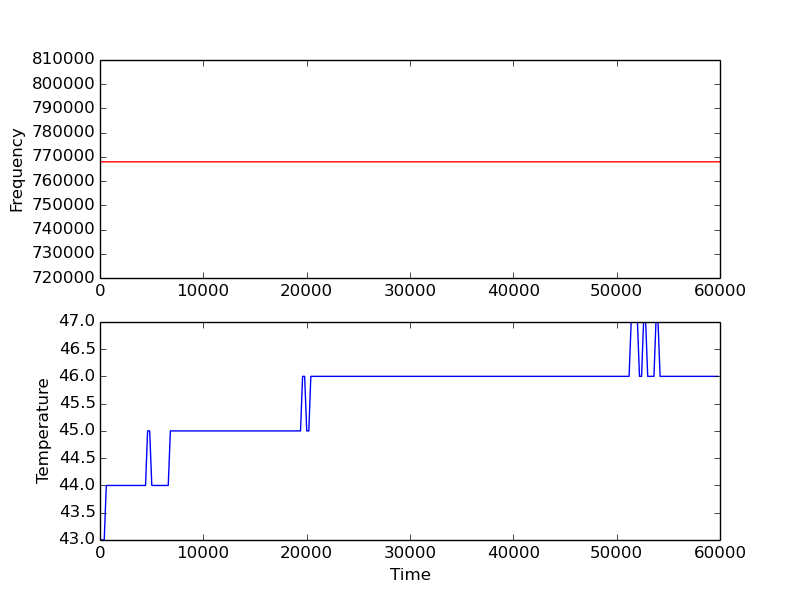

Values plotted in this chart, from the file beside it:
4, 43, 43, 43, 43
208, 43, 43, 43, 43
409, 43, 43, 43, 43
609, 44, 44, 44, 44
805, 44, 44, 44, 44
1005, 44, 44, 44, 44
1206, 44, 44, 44, 44
1406, 44, 44, 44, 44
1606, 44, 44, 44, 44
1802, 44, 44, 44, 44
2007, 44, 44, 44, 44
2203, 44, 44, 44, 44
2403, 44, 44, 44, 44
2604, 44, 44, 44, 44
2804, 44, 44, 44, 44
3004, 44, 44, 44, 44
3205, 44, 44, 44, 44
3405, 44, 44, 44, 44
3605, 44, 44, 44, 44
3810, 44, 44, 44, 44
4007, 44, 44, 44, 44
4206, 44, 44, 44, 44
4407, 44, 44, 44, 44
4607, 45, 45, 45, 45
4807, 45, 45, 45, 45
5013, 44, 44, 44, 44
5214, 44, 44, 44, 44
5414, 44, 44, 44, 44
5614, 44, 44, 44, 44
5810, 44, 44, 44, 44
6015, 44, 44, 44, 44
6211, 44, 44, 44, 44
6415, 44, 44, 44, 44
6605, 44, 44, 44, 44
6810, 45, 45, 45, 45
7006, 45, 45, 45, 45
7206, 45, 45, 45, 45
7407, 45, 45, 45, 45
7607, 45, 45, 45, 45
7808, 45, 45, 45, 45
8004, 45, 45, 45, 45
8204, 45, 45, 45, 45
8409, 45, 45, 45, 45
8605, 45, 45, 45, 45
8805, 45, 45, 45, 45
9010, 45, 45, 45, 45
9210, 45, 45, 45, 45
9407, 45, 45, 45, 45
9607, 45, 45, 45, 45
9803, 45, 45, 45, 45
10007, 45, 45, 45, 45
10208, 45, 45, 45, 45
10408, 45, 45, 45, 45
10604, 45, 45, 45, 45
10808, 45, 45, 45, 45
11005, 45, 45, 45, 45
11205, 45, 45, 45, 45
11405, 45, 45, 45, 45
11605, 45, 45, 45, 45
11806, 45, 45, 45, 45
12007, 45, 45, 45, 45
... 239 more rows
